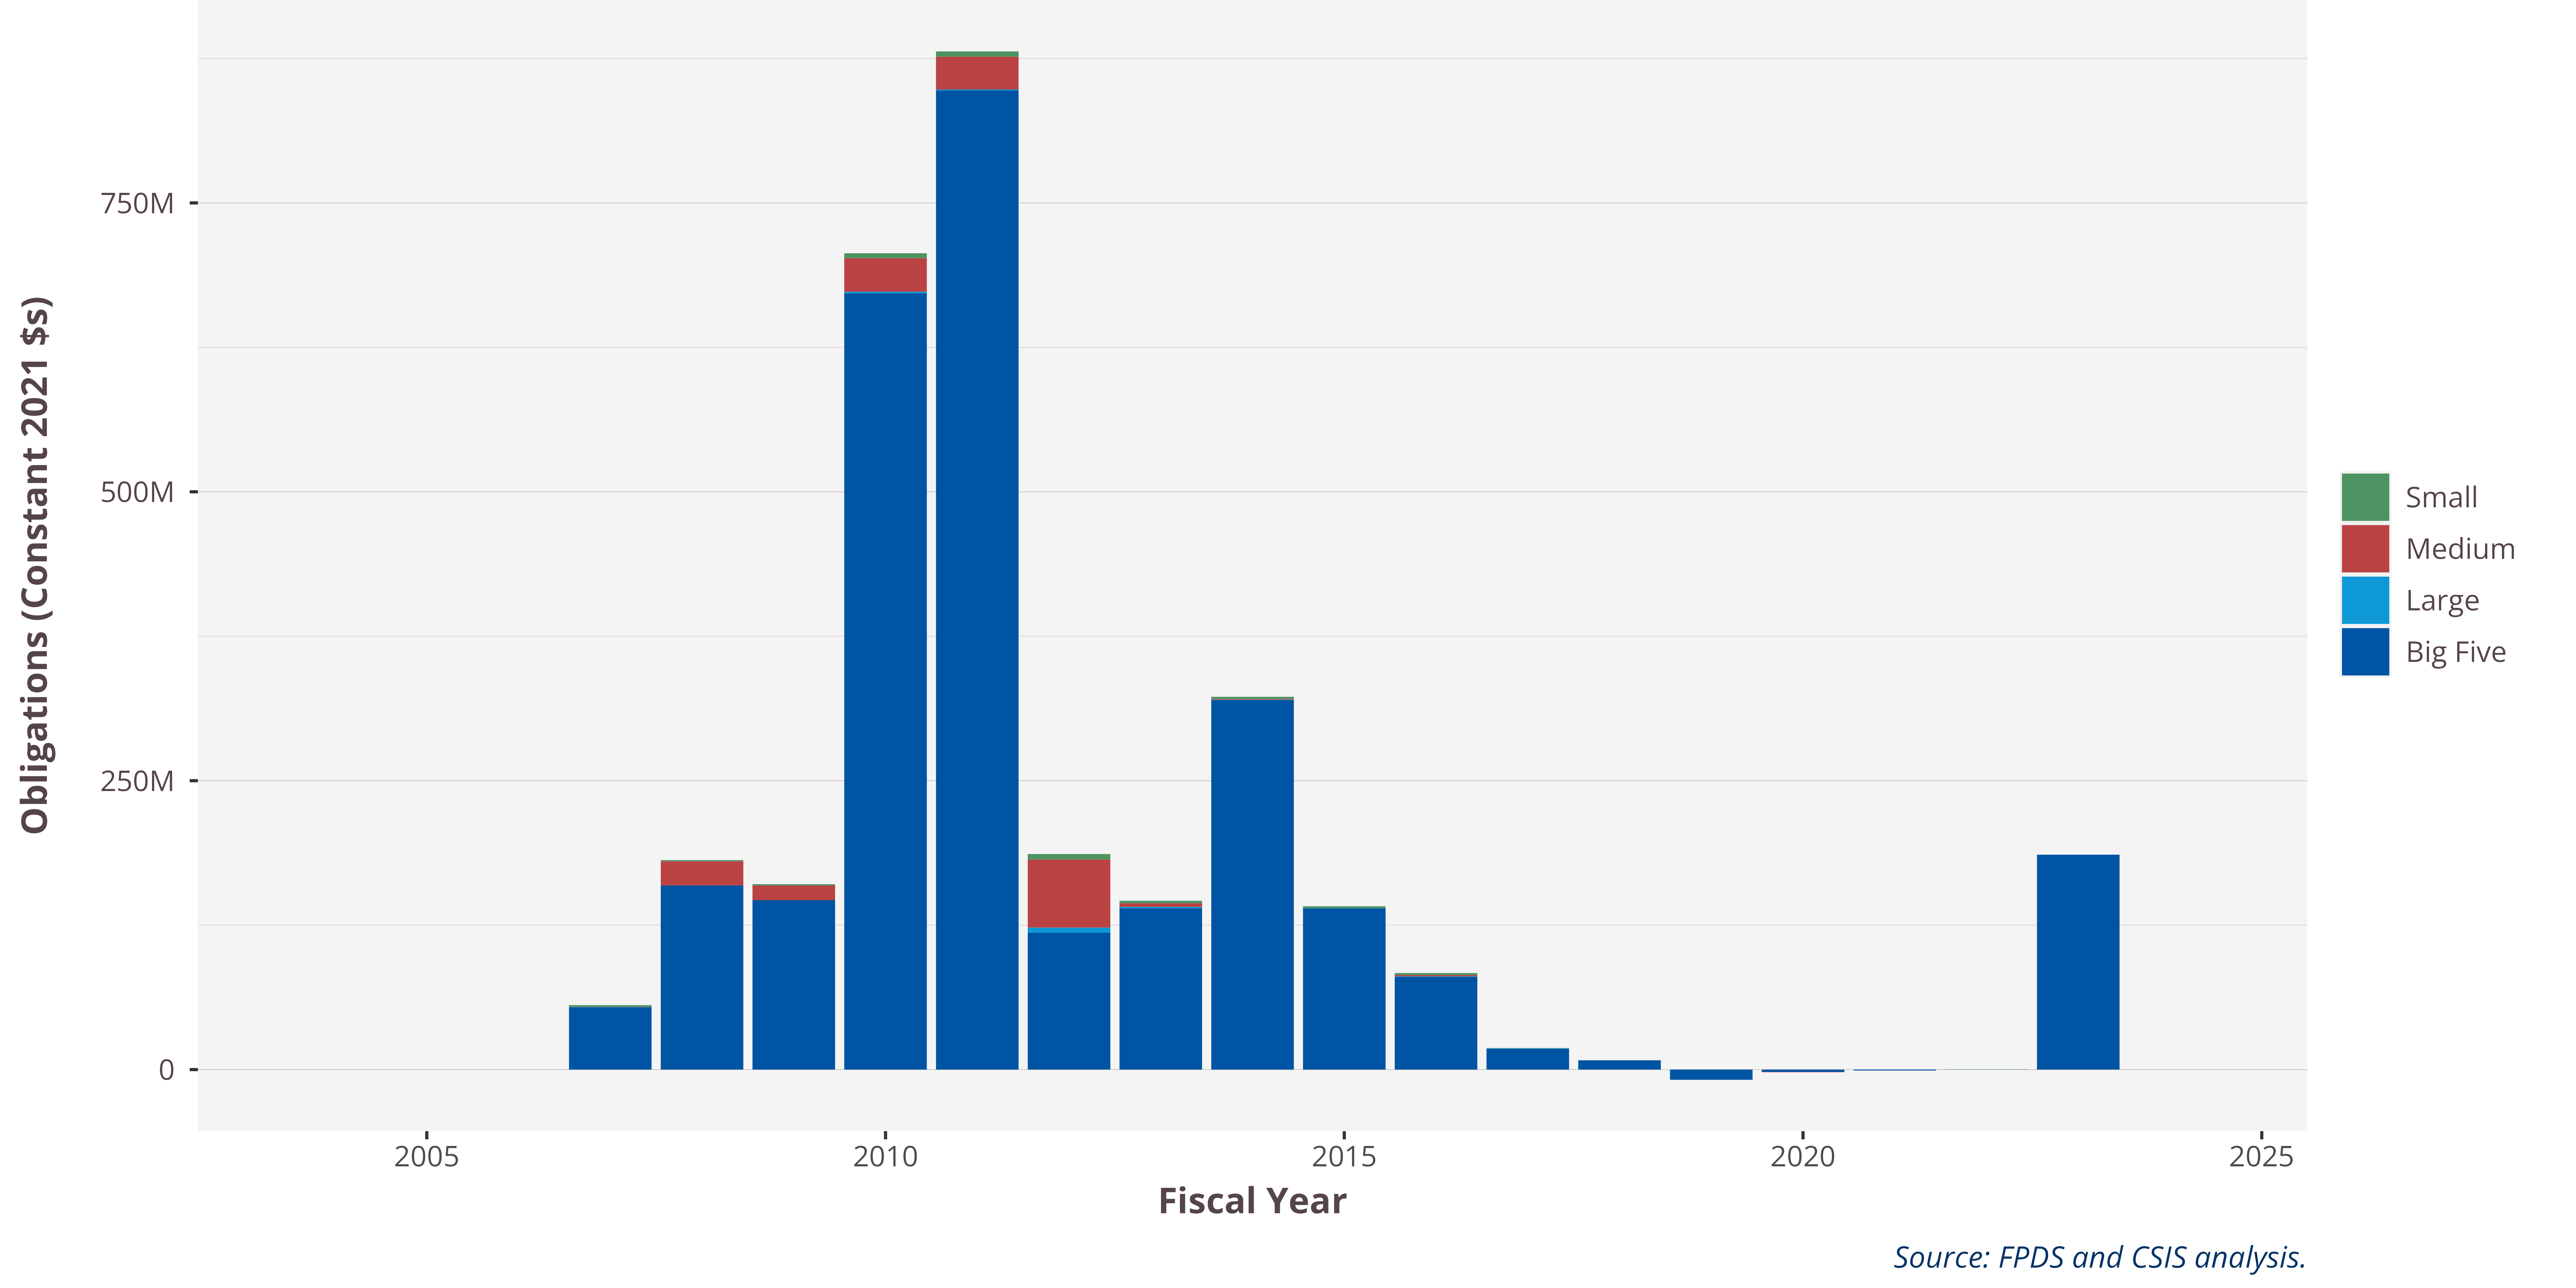

Values plotted in this chart, from the file beside it:
Project.Name, Shiny.VendorSize, 2004, 2006, 2007, 2008, 2009, 2010, 2011, 2012, 2013, 2014, 2015, 2016, 2017, 2018, 2019, 2020, 2021, 2022, 2023, 2024
MLRS, Big Five, 0, , 39665021, 119539866, 111090460, 513490453, 660834049, 94059271, 112955403, 263696558, 116436106, 67485108, 15397418, 6976853, -7869696, -1790376, -770978, -2582, 194978472, 
MLRS, Large, 0, , 55301, 8849, 0, 1096634, 591298, 3539615, 911658, 154578, -5002, 354734, 347978, 2884, , , , , , 
MLRS, Small, , 0, 1112785, 753301, 837695, 3260326, 3542135, 3771850, 1695882, 1524009, 1405631, 1415092, 120000, 120000, , , , 273294, -80959, -749.6
MLRS, Medium, , , 155131, 15672529, 9663108, 22140571, 22113863, 46737834, 2578192, 528922, -21956, 971569, 120153, 58337, -8487, -278319, , , , 
